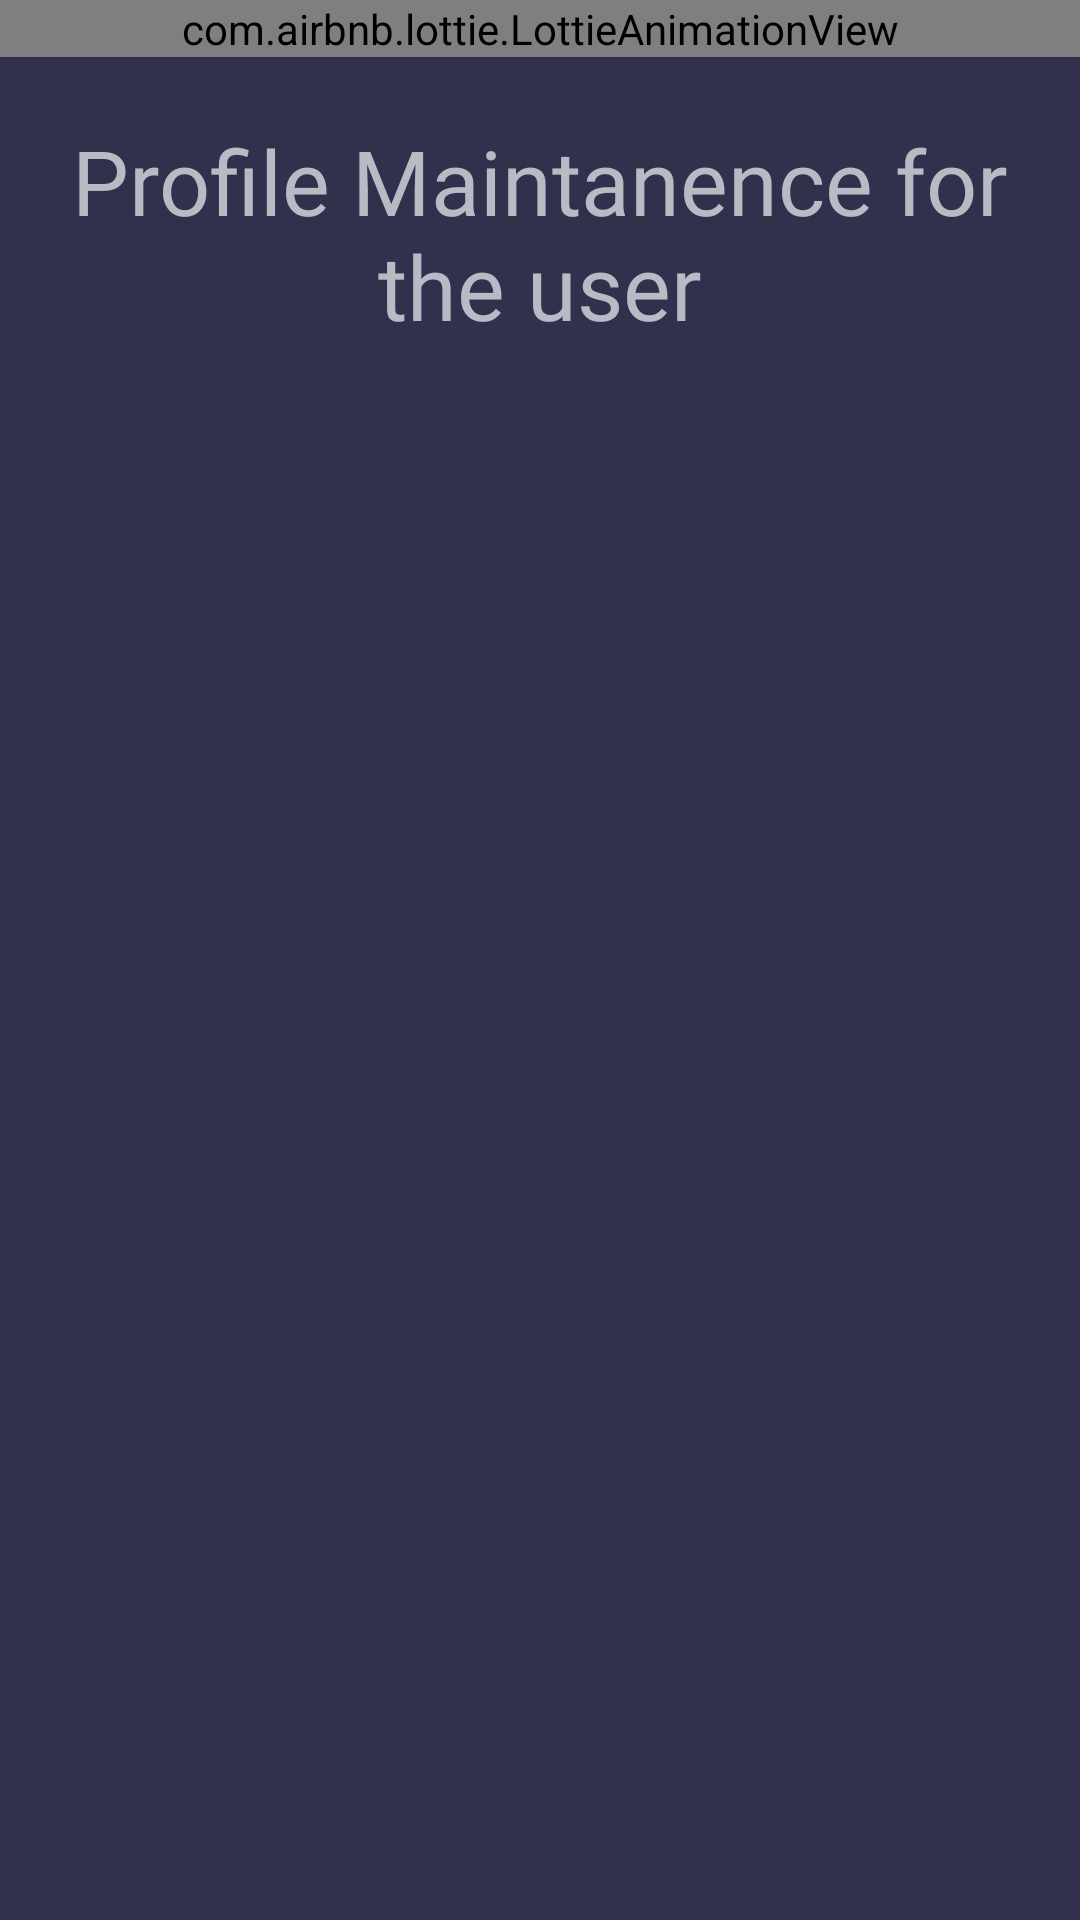

Android layout source for this screen:
<!-- AndroidManifest.xml: application theme Theme.InfiSecure -->
<!-- res/layout/fragment_if_profile.xml -->
<?xml version="1.0" encoding="utf-8"?>
<FrameLayout xmlns:android="http://schemas.android.com/apk/res/android"
    xmlns:tools="http://schemas.android.com/tools"
    android:layout_width="match_parent"
    android:layout_height="match_parent"
    xmlns:app="http://schemas.android.com/apk/res-auto"
    tools:context=".fragments.IFProfileFragment"
    android:background="@color/bg_primary_dark">
    <TextView
        android:layout_width="wrap_content"
        android:layout_height="wrap_content"
        android:layout_marginTop="20dp"
        android:fontFamily="@font/work_sans_medium"
        android:padding="20dp"
        android:text="Profile Maintanence for the user"
        android:gravity="center"
        android:textColor="@color/bg_secondary_light"
        android:textSize="30sp" />
    <com.airbnb.lottie.LottieAnimationView
        android:id="@+id/authAnimLottie"
        android:layout_width="match_parent"
        android:layout_height="wrap_content"
        app:lottie_rawRes="@raw/user_profile_sec"
        app:lottie_autoPlay="true"
        app:lottie_loop="true"/>

</FrameLayout>
<!-- resources referenced by this layout -->
<resources>
  <color name="bg_primary_dark">#31304D</color>
  <color name="bg_secondary_light">#B6BBC4</color>
  <style name="Theme.InfiSecure" parent="Base.Theme.InfiSecure" />
  <style name="Base.Theme.InfiSecure" parent="Theme.Material3.DayNight.NoActionBar">
          
          
      </style>
</resources>
